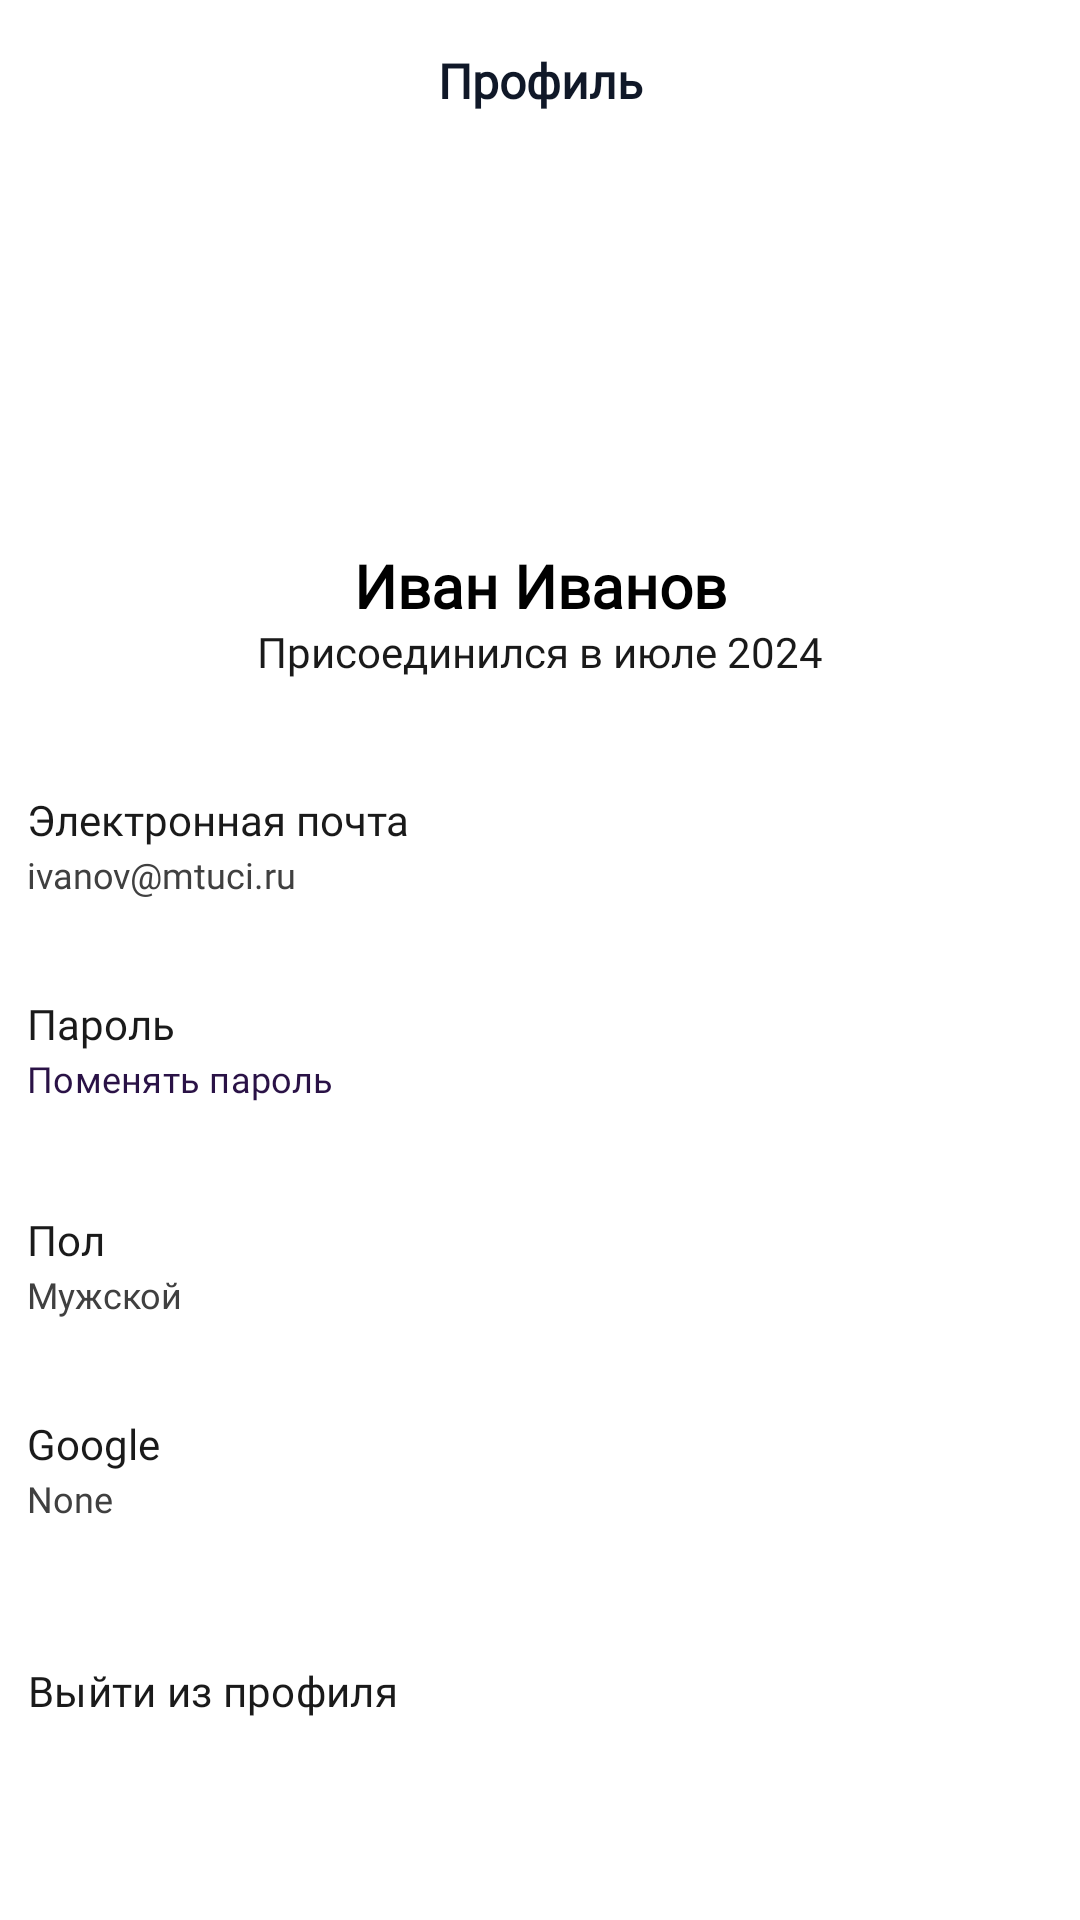

Reconstruct the res/layout file that produces this screen, plus the resources it refers to.
<!-- AndroidManifest.xml: application theme Theme.DriveNextApp -->
<!-- res/layout/activity_settings.xml -->
<?xml version="1.0" encoding="utf-8"?>
<androidx.constraintlayout.widget.ConstraintLayout xmlns:android="http://schemas.android.com/apk/res/android"
    xmlns:app="http://schemas.android.com/apk/res-auto"
    xmlns:tools="http://schemas.android.com/tools"
    android:layout_width="match_parent"
    android:layout_height="match_parent"
    android:background="@color/white"
    android:orientation="vertical">

    <TextView
        android:id="@+id/textView3"
        android:layout_width="wrap_content"
        android:layout_height="wrap_content"
        android:fontFamily="@font/font_montserrat"
        android:paddingTop="16dp"
        android:text="@string/profile"
        android:textColor="@color/allBlack"
        android:textFontWeight="700"
        android:textSize="16sp"
        android:textStyle="normal"
        app:layout_constraintEnd_toEndOf="parent"
        app:layout_constraintStart_toStartOf="parent"
        tools:ignore="MissingConstraints" />

    <View
        android:id="@+id/view2"
        android:layout_width="212dp"
        android:layout_height="157dp"
        android:layout_marginTop="32dp"
        app:layout_constraintEnd_toEndOf="parent"
        app:layout_constraintStart_toStartOf="parent"
        app:layout_constraintTop_toBottomOf="@+id/textView3" />

    <ImageButton
        android:id="@+id/imageButton"
        android:layout_width="96dp"
        android:layout_height="96dp"
        android:backgroundTint="@color/white"
        android:src="@drawable/ic_manavatar"
        app:layout_constraintEnd_toEndOf="@+id/view2"
        app:layout_constraintStart_toStartOf="@+id/view2"
        app:layout_constraintTop_toTopOf="@+id/view2" />

    <TextView
        android:id="@+id/textView2"
        android:layout_width="wrap_content"
        android:layout_height="wrap_content"
        android:layout_marginTop="16dp"
        android:fontFamily="@font/font_montserrat"
        android:text="Иван Иванов"
        android:textColor="@color/black"
        android:textFontWeight="600"
        android:textSize="20sp"
        android:textStyle="normal"
        app:layout_constraintEnd_toEndOf="@+id/view2"
        app:layout_constraintStart_toStartOf="@+id/view2"
        app:layout_constraintTop_toBottomOf="@+id/imageButton" />

    <TextView
        android:id="@+id/textView5"
        android:layout_width="wrap_content"
        android:layout_height="wrap_content"
        android:fontFamily="@font/font_montserrat"
        android:text="@string/profile_join"
        android:textColor="@color/grayText"
        android:textFontWeight="400"
        android:textSize="14sp"
        android:textStyle="normal"
        app:layout_constraintBottom_toBottomOf="@+id/view2"
        app:layout_constraintEnd_toEndOf="@+id/view2"
        app:layout_constraintStart_toStartOf="@+id/view2" />

    <View
        android:id="@+id/view3"
        android:layout_width="342dp"
        android:layout_height="36dp"
        android:layout_marginTop="37dp"
        app:layout_constraintEnd_toEndOf="parent"
        app:layout_constraintStart_toStartOf="parent"
        app:layout_constraintTop_toBottomOf="@+id/view2" />

    <TextView
        android:layout_width="wrap_content"
        android:layout_height="wrap_content"
        android:fontFamily="@font/font_montserrat"
        android:text="@string/desc_email"
        android:textColor="@color/grayText"
        android:textFontWeight="500"
        android:textSize="14sp"
        android:textStyle="normal"
        app:layout_constraintStart_toStartOf="@+id/view3"
        app:layout_constraintTop_toTopOf="@+id/view3" />

    <TextView
        android:id="@+id/mailTv"
        android:layout_width="wrap_content"
        android:layout_height="wrap_content"
        android:fontFamily="@font/font_montserrat"
        android:text="ivanov@mtuci.ru"
        android:textColor="@color/darkerGray"
        android:textFontWeight="400"
        android:textSize="12sp"
        android:textStyle="normal"
        app:layout_constraintBottom_toBottomOf="@+id/view3"
        app:layout_constraintStart_toStartOf="@+id/view3" />

    <ImageView
        android:id="@+id/divider1"
        android:layout_width="match_parent"
        android:layout_height="wrap_content"
        android:layout_marginTop="16dp"
        android:src="@drawable/ic_divider1"
        app:layout_constraintTop_toBottomOf="@id/view3" />

    <View
        android:id="@+id/view4"
        android:layout_width="342dp"
        android:layout_height="40dp"
        android:layout_marginTop="16dp"
        app:layout_constraintEnd_toEndOf="parent"
        app:layout_constraintStart_toStartOf="parent"
        app:layout_constraintTop_toBottomOf="@+id/divider1" />

    <TextView
        android:layout_width="wrap_content"
        android:layout_height="wrap_content"
        android:fontFamily="@font/font_montserrat"
        android:text="@string/desc_password"
        android:textColor="@color/grayText"
        android:textFontWeight="500"
        android:textSize="14sp"
        android:textStyle="normal"
        app:layout_constraintStart_toStartOf="@+id/view4"
        app:layout_constraintTop_toTopOf="@+id/view4" />

    <com.google.android.material.button.MaterialButton
        android:layout_width="wrap_content"
        android:layout_height="25dp"
        android:backgroundTint="@color/white"
        android:fontFamily="@font/font_montserrat"
        android:gravity="bottom"
        android:padding="0dp"
        android:text="@string/desc_changePassword"
        android:textColor="@color/stylishPurple"
        android:textFontWeight="400"
        android:textSize="12sp"
        android:textStyle="normal"
        app:layout_constraintBottom_toBottomOf="@+id/view4"
        app:layout_constraintStart_toStartOf="@+id/view4" />


    <ImageView
        android:id="@+id/divider2"
        android:layout_width="match_parent"
        android:layout_height="wrap_content"
        android:layout_marginTop="16dp"
        android:src="@drawable/ic_divider1"
        app:layout_constraintTop_toBottomOf="@id/view4" />

    <View
        android:id="@+id/view5"
        android:layout_width="342dp"
        android:layout_height="36dp"
        android:layout_marginTop="16dp"
        app:layout_constraintEnd_toEndOf="parent"
        app:layout_constraintStart_toStartOf="parent"
        app:layout_constraintTop_toBottomOf="@+id/divider2" />

    <TextView
        android:layout_width="wrap_content"
        android:layout_height="wrap_content"
        android:fontFamily="@font/font_montserrat"
        android:text="@string/desc_gender"
        android:textColor="@color/grayText"
        android:textFontWeight="500"
        android:textSize="14sp"
        android:textStyle="normal"
        app:layout_constraintStart_toStartOf="@+id/view5"
        app:layout_constraintTop_toTopOf="@+id/view5" />

    <TextView
        android:id="@+id/genderTv"
        android:layout_width="wrap_content"
        android:layout_height="wrap_content"
        android:fontFamily="@font/font_montserrat"
        android:text="Мужской"
        android:textColor="@color/darkerGray"
        android:textFontWeight="400"
        android:textSize="12sp"
        android:textStyle="normal"
        app:layout_constraintBottom_toBottomOf="@+id/view5"
        app:layout_constraintStart_toStartOf="@+id/view5" />

    <ImageView
        android:id="@+id/divider3"
        android:layout_width="match_parent"
        android:layout_height="wrap_content"
        android:layout_marginTop="16dp"
        android:src="@drawable/ic_divider1"
        app:layout_constraintTop_toBottomOf="@id/view5" />

    <View
        android:id="@+id/view6"
        android:layout_width="342dp"
        android:layout_height="36dp"
        android:layout_marginTop="16dp"
        app:layout_constraintEnd_toEndOf="parent"
        app:layout_constraintStart_toStartOf="parent"
        app:layout_constraintTop_toBottomOf="@+id/divider3" />

    <TextView
        android:layout_width="wrap_content"
        android:layout_height="wrap_content"
        android:fontFamily="@font/font_montserrat"
        android:text="@string/desc_google"
        android:textColor="@color/grayText"
        android:textFontWeight="500"
        android:textSize="14sp"
        android:textStyle="normal"
        app:layout_constraintStart_toStartOf="@+id/view6"
        app:layout_constraintTop_toTopOf="@+id/view6" />

    <TextView
        android:layout_width="wrap_content"
        android:layout_height="wrap_content"
        android:fontFamily="@font/font_montserrat"
        android:text="@string/desc_None"
        android:textColor="@color/darkerGray"
        android:textFontWeight="400"
        android:textSize="12sp"
        android:textStyle="normal"
        app:layout_constraintBottom_toBottomOf="@+id/view6"
        app:layout_constraintStart_toStartOf="@+id/view6" />

    <ImageView
        android:id="@+id/divider4"
        android:layout_width="match_parent"
        android:layout_height="wrap_content"
        android:layout_marginTop="16dp"
        android:src="@drawable/ic_divider1"
        app:layout_constraintTop_toBottomOf="@id/view6" />

    <View
        android:id="@+id/view7"
        android:layout_width="342dp"
        android:layout_height="36dp"
        android:layout_marginTop="16dp"
        app:layout_constraintEnd_toEndOf="parent"
        app:layout_constraintStart_toStartOf="parent"
        app:layout_constraintTop_toBottomOf="@+id/divider4" />

    <com.google.android.material.button.MaterialButton
        android:id="@+id/exitProfileMb"
        android:layout_width="wrap_content"
        android:layout_height="wrap_content"
        android:backgroundTint="@color/white"
        android:fontFamily="@font/font_montserrat"
        android:paddingStart="0dp"
        android:text="@string/desc_logout"
        android:textColor="@color/grayText"
        android:textFontWeight="500"
        android:textSize="14sp"
        android:textStyle="normal"
        app:layout_constraintStart_toStartOf="@+id/view7"
        app:layout_constraintTop_toTopOf="@+id/view7" />

</androidx.constraintlayout.widget.ConstraintLayout>
<!-- resources referenced by this layout -->
<resources>
  <color name="allBlack">#101828</color>
  <color name="black">#FF000000</color>
  <color name="darkerGray">#404040</color>
  <color name="grayText">#1A1A1A</color>
  <color name="stylishPurple">#2A1246</color>
  <color name="white">#FFFFFFFF</color>
  <string name="desc_None" translatable="false">None</string>
  <string name="desc_changePassword" translatable="false">Поменять пароль</string>
  <string name="desc_email">Электронная почта</string>
  <string name="desc_gender">Пол</string>
  <string name="desc_google" translatable="false">Google</string>
  <string name="desc_logout" translatable="false">Выйти из профиля</string>
  <string name="desc_password">Пароль</string>
  <string name="profile" translatable="false">Профиль</string>
  <string name="profile_join" translatable="false">Присоединился в июле 2024</string>
  <style name="Theme.DriveNextApp" parent="Base.Theme.DriveNextApp" />
  <style name="Base.Theme.DriveNextApp" parent="Theme.Material3.DayNight.NoActionBar">
          
          
          <item name="android:windowBackground">@color/white</item>
      </style>
</resources>
